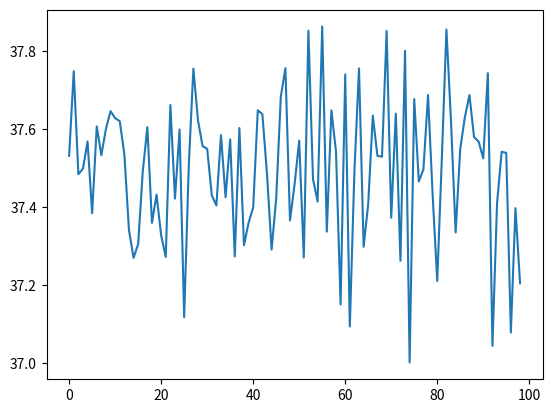

Python code for this plot:
# -*- coding: utf-8 -*-
"""

@author: federico pfund
"""
#%%
import random
from matplotlib import pyplot as plt
#%%
def termometro(N,media):
    big_Data=[]
    for i in range(N):
       temperatura= random.normalvariate(media,0.2)
       big_Data.append(temperatura)
    plt.plot(big_Data)
    plt.show()
    minimo = min(big_Data)
    maximo = max(big_Data)
    promedia = sum(big_Data)/N
    mediana = sorted(big_Data)[int(len(big_Data)/2)]
    print(f'| Minimo:{minimo:.2f} | Maximo:{maximo:.2f} | Promedio:{promedia:.2f} | Media:{mediana:.2f} |')
    return big_Data
    
tempera=termometro(99,37.5)# ingresan 2 parametros(temperatura, y temeperatura media)
#%%
